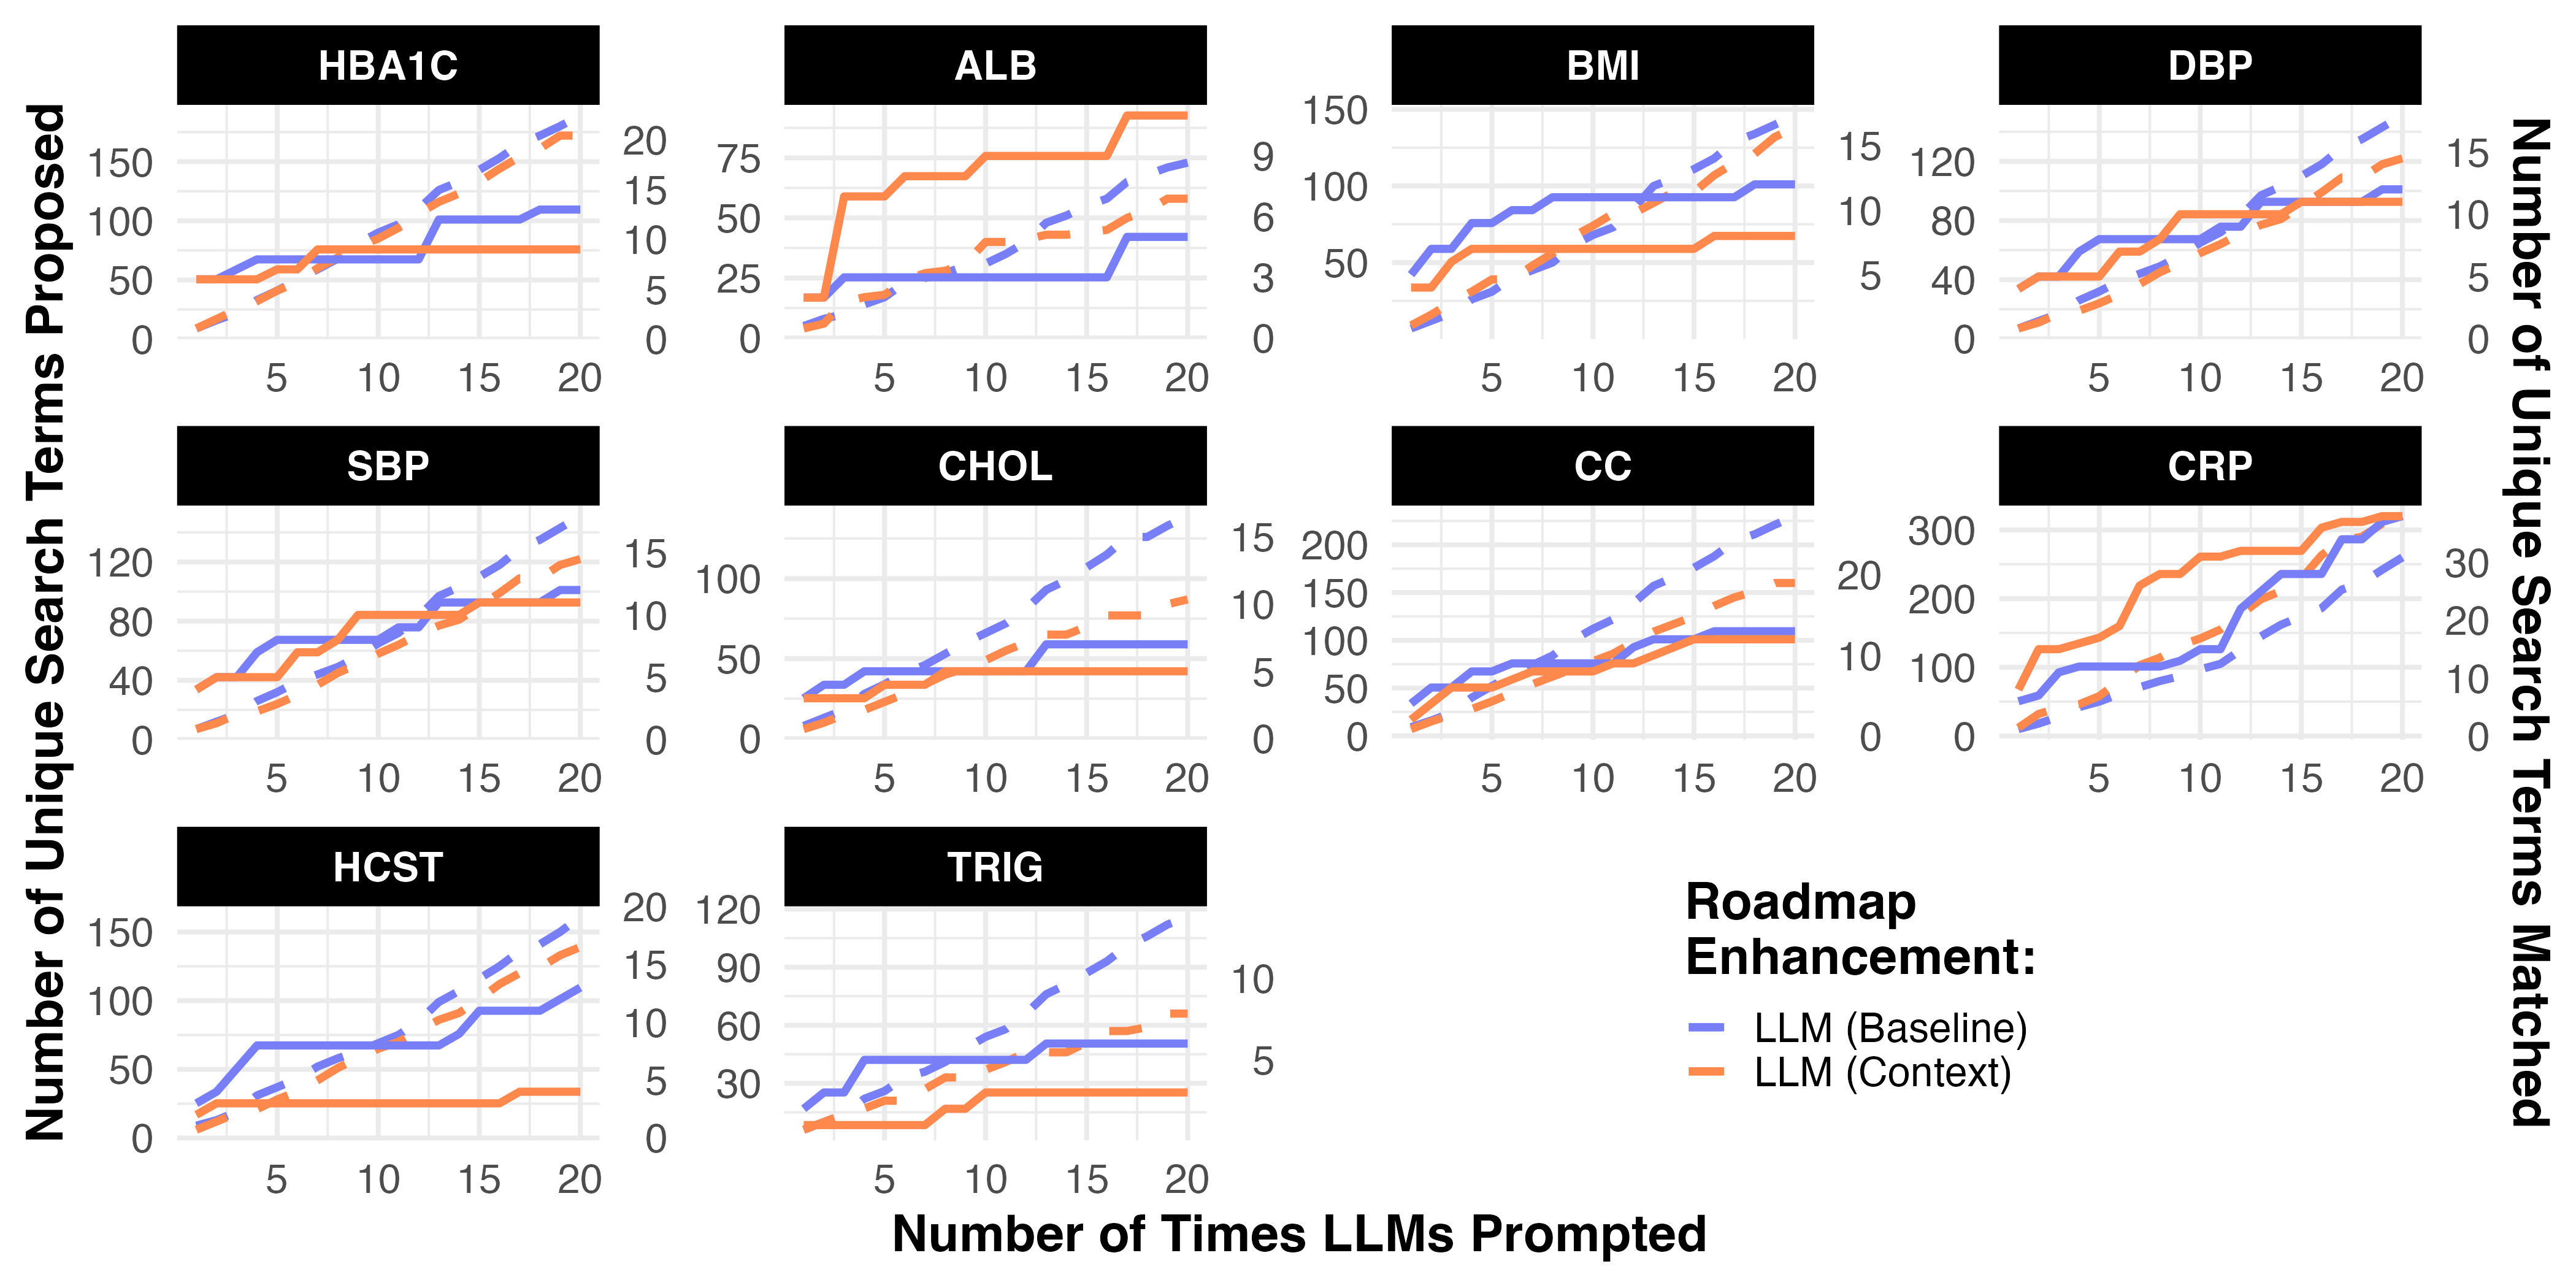

Reproduce this figure in R.
# Load packages 
library(tidyr) ## to unpivot data
library(dplyr) ## for data wrangling
library(ggplot2) ## for pretty plots
library(purrr) ## to accumulate keywords

# Define colors 
cols = c("#ff99ff", "#8bdddb", "#787ff6", "#ffbd59", "#7dd5f6", "#ff884d")

# Load data
## Proposed search terms 
load(here::here("data-raw/no_context-llm-loop-icd10.rda"))
load(here::here("data-raw/context-llm-loop-icd10.rda"))
both_llm_proposed = df_nocontext |> 
  mutate(method = "LLM (Baseline)") |> 
  bind_rows(
    df_context |> 
      mutate(method = "LLM (Context)")
  ) |> 
  mutate(num = as.numeric(stringr::str_replace(id, ".*_", ""))) |> 
  arrange(num) |> 
  group_by(method, Variable_Name) |> 
  mutate(num_keywords = stringr::str_count(string = If_Missing_Search_For, pattern = ";") + 1, 
         cum_keywords = accumulate(.x = If_Missing_Search_For, .f = union), 
         cum_keywords = map_chr(cum_keywords, ~ paste(.x, collapse = ", ")),
         num_cum_keywords = stringr::str_count(string = cum_keywords, pattern = ";") + 1, 
         what = "Proposed")

## Proposed search terms 
both_llm_matched = read.csv("~/Documents/ehr-llm-validation/data-raw/patient_data/dx_llm_nocontext_loop_icd10_superset_roadmap_separate_prompts.csv") |> 
  mutate(method = "LLM (Baseline)") |> 
  rename(matched_terms = matched_terms_llm_nocontext_loop_icd10) |> 
  select(id, Variable_Name, matched_terms, method) |> 
  bind_rows(
    read.csv("~/Documents/ehr-llm-validation/data-raw/patient_data/dx_llm_context_loop_icd10_superset_roadmap_separate_prompts.csv") |> 
      mutate(method = "LLM (Context)") |> 
      rename(matched_terms = matched_terms_llm_context_loop_icd10) |> 
      select(id, Variable_Name, matched_terms, method) 
  ) |> 
  mutate(num = as.numeric(stringr::str_replace(id, ".*_", ""))) |> 
  arrange(method, Variable_Name, num) |> 
  distinct() |> 
  group_by(num, method, Variable_Name) |> 
  summarise(If_Missing_Search_For = paste(unique(unlist(strsplit(matched_terms, ";\\s*"))), collapse = "; "),
            .groups = "drop") |> 
  arrange(num, Variable_Name, method) |> 
  group_by(Variable_Name, method) |> 
  mutate(cum_keywords = NA_character_, 
         what = "Matched")

### Loop over and count [cumulative] number of matched terms
for (i in seq_len(nrow(both_llm_matched))) {
  current_var    <- both_llm_matched$Variable_Name[i]
  current_method <- both_llm_matched$method[i]
  current_num    <- both_llm_matched$num[i]
  
  past_terms <- both_llm_matched %>%
    filter(Variable_Name == current_var, method == current_method, num <= current_num) %>%
    pull(If_Missing_Search_For)
  
  both_llm_matched$cum_keywords[i] <- paste(unique(unlist(strsplit(past_terms, ";\\s*"))), collapse = "; ")
}

## Calculate [cumulative] numbers of keywords 
both_llm_matched = both_llm_matched |> 
  mutate(num_keywords = stringr::str_count(If_Missing_Search_For, ";") + 1,
         num_cum_keywords = stringr::str_count(cum_keywords, ";") + 1)

# Make forest plot 
plot_data = both_llm_proposed |> 
  bind_rows(both_llm_matched) |> 
  mutate(method = factor(x = method, 
                         levels = c("LLM (Baseline)", "LLM (Context)")), 
         Variable_Name = factor(x = Variable_Name,
                                levels = c("A1C", "ALB", "BMI", "BP_DIASTOLIC", "BP_SYSTOLIC", 
                                           "CHOL", "CREAT_C", "CRP", "HCST",  "TRIG"),
                                labels = c("HBA1C", "ALB", "BMI",  "DBP", "SBP", 
                                           "CHOL", "CC", "CRP", "HCST",  "TRIG"))
         ) |> 
  arrange(method, Variable_Name) 
## Check for rows where the 20th list had no new matches, so it's currently NA 
plot_data |> 
  group_by(Variable_Name, method, what) |> 
  summarize(max_num = max(num)) |> 
  filter(max_num < 20)
### Serum albumin 
add_alb_row = plot_data |> 
  filter(Variable_Name == "ALB", method == "LLM (Context)", what == "Matched", num == 19) |> 
  mutate(num = 20)
### Triglycerides 
add_trig_row = plot_data |> 
  filter(Variable_Name == "TRIG", method == "LLM (Context)", what == "Matched", num == 19) |> 
  mutate(num = 20)

plot_data = plot_data |> 
  bind_rows(add_alb_row) |> 
  bind_rows(add_trig_row) 

plot_data_prop = plot_data |> 
  filter(what == "Proposed") |> 
  rename(keywords_proposed = If_Missing_Search_For, 
         num_keywords_proposed = num_keywords, 
         cum_keywords_proposed = cum_keywords, 
         num_cum_keywords_proposed = num_cum_keywords) |> 
  select(-what, -id)
plot_data_mat = plot_data |> 
  filter(what == "Matched") |> 
  rename(keywords_matched = If_Missing_Search_For, 
         num_keywords_matched = num_keywords, 
         cum_keywords_matched = cum_keywords, 
         num_cum_keywords_matched = num_cum_keywords) |> 
  select(-what, -id)

plot_data_wide = plot_data_prop |> 
  full_join(plot_data_mat)

# Find the scaling factor between your two variables
scale_factor = max(plot_data_wide$num_cum_keywords_proposed, na.rm = TRUE) / 
  max(plot_data_wide$num_cum_keywords_matched, na.rm = TRUE)

plot_data_wide |> 
  arrange(Variable_Name, method, num) |> 
  group_by(Variable_Name, method) |> 
  fill(num_cum_keywords_matched, .direction = "down") |> 
  ggplot(aes(x = num, color = method)) + 
  geom_line(aes(y = num_cum_keywords_proposed, group = method), linewidth = 1.5, linetype = "dashed", na.rm = TRUE) + 
  geom_line(aes(y = num_cum_keywords_matched * scale_factor, group = method), linewidth = 1.5, linetype = "solid", na.rm = TRUE) + 
  facet_wrap(~Variable_Name, scales = "free") + 
  theme_minimal(base_size = 20) + 
  labs(x = "Number of Times LLMs Prompted", y = "Number of Unique Search Terms") + 
  theme(title = element_text(face = "bold"), 
        legend.position = c(0.75, 0.15),  # adjust these values to fine-tune
        legend.justification = c(0.5, 0.5),
        legend.title = element_text(face = "bold"), 
        legend.direction = "vertical",
        legend.background = element_rect(fill = "white", color = "white"), 
        strip.text = element_text(face = "bold", color = "white"), 
        strip.background = element_rect(fill = "black")) + 
  scale_color_manual(values = cols[c(3, 6)], #c(cols[2], "#787ff6", cols[5]),  #"lightgrey", 
                     name = "Roadmap\nEnhancement:", 
                     labels = function(x) stringr::str_wrap(x, width = 30)) + 
  scale_linetype_discrete(name = "Status:") + 
  scale_y_continuous(
    name = "Number of Unique Search Terms Proposed",
    sec.axis = sec_axis(~ . / scale_factor, name = "Number of Unique Search Terms Matched")
  )
## Save it 
ggsave(filename = "~/Documents/ehr-llm-validation/figures/line_plot_self_consistency.png", 
       device = "png", width = 14, height = 7, units = "in")  
